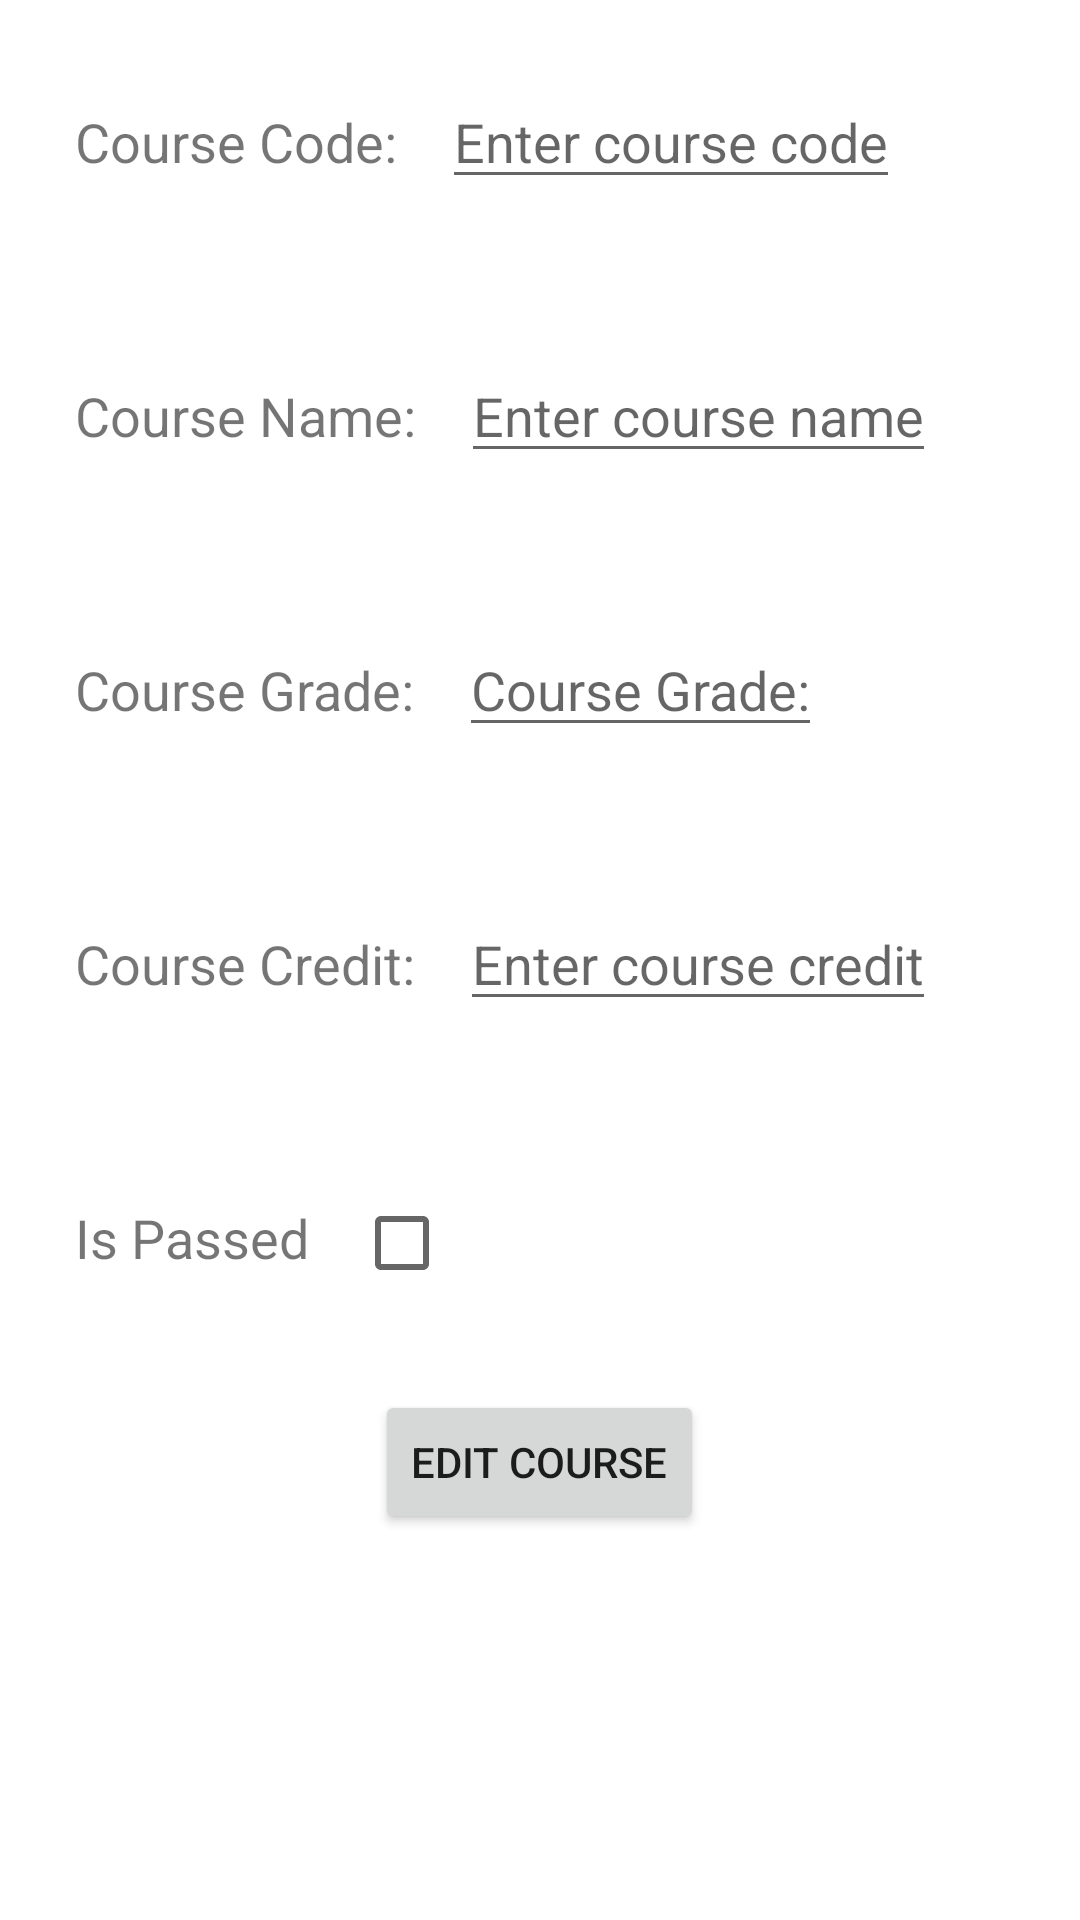

The Android layout XML behind this screen, and the referenced resources:
<!-- AndroidManifest.xml: application theme Theme.Karabel_Cengizhan_Courses -->
<!-- res/layout/update_fragment.xml -->
<?xml version="1.0" encoding="utf-8"?>
<LinearLayout
    xmlns:android="http://schemas.android.com/apk/res/android"
    android:layout_width="match_parent"
    android:layout_height="match_parent"
    android:orientation="vertical">

    <LinearLayout
        android:layout_width="wrap_content"
        android:layout_height="wrap_content"
        android:orientation="horizontal"
        android:layout_margin="@dimen/margin">
        <TextView
            android:layout_width="wrap_content"
            android:layout_height="wrap_content"
            android:textSize="@dimen/titleSize"
            android:text="@string/course_code"/>
        <EditText
            android:id="@+id/editCourseCode"
            android:layout_width="wrap_content"
            android:layout_height="wrap_content"
            android:hint="@string/enter_course_code"
            android:layout_marginLeft="@dimen/marginLeft"
            />
    </LinearLayout>

    <LinearLayout
        android:layout_width="wrap_content"
        android:layout_height="wrap_content"
        android:orientation="horizontal"
        android:layout_margin="@dimen/margin">
        <TextView
            android:layout_width="wrap_content"
            android:layout_height="wrap_content"
            android:textSize="@dimen/titleSize"
            android:text="@string/course_name"/>
        <EditText
            android:id="@+id/editCourseName"
            android:layout_width="wrap_content"
            android:layout_height="wrap_content"
            android:hint="@string/enter_course_name"
            android:layout_marginLeft="@dimen/marginLeft"
            android:digits="abcdefghijklmnopqrstuvwxyzABCDEFGHIJKLMNOPQRSTUVWXYZ "
            />
    </LinearLayout>

    <LinearLayout
        android:layout_width="wrap_content"
        android:layout_height="wrap_content"
        android:orientation="horizontal"
        android:layout_margin="@dimen/margin">
        <TextView
            android:layout_width="wrap_content"
            android:layout_height="wrap_content"
            android:textSize="@dimen/titleSize"
            android:text="@string/course_grade"/>
        <EditText
            android:id="@+id/editCourseGrade"
            android:layout_width="wrap_content"
            android:layout_height="wrap_content"
            android:hint="@string/course_grade"
            android:layout_marginLeft="@dimen/marginLeft"
            android:digits="ABCDF"
            android:maxLength="2"
            />
    </LinearLayout>


    <LinearLayout
        android:layout_width="wrap_content"
        android:layout_height="wrap_content"
        android:orientation="horizontal"
        android:layout_margin="@dimen/margin">
        <TextView
            android:layout_width="wrap_content"
            android:layout_height="wrap_content"
            android:textSize="@dimen/titleSize"
            android:text="@string/course_credit"/>
        <EditText
            android:id="@+id/editCourseCredit"
            android:layout_width="wrap_content"
            android:layout_height="wrap_content"
            android:hint="@string/enter_course_credit"
            android:layout_marginLeft="@dimen/marginLeft"
            android:inputType="number"
            android:maxLength="1"
            />
    </LinearLayout>

    <LinearLayout
        android:layout_width="wrap_content"
        android:layout_height="wrap_content"
        android:orientation="horizontal"
        android:layout_margin="@dimen/margin">
        <TextView
            android:layout_width="wrap_content"
            android:layout_height="wrap_content"
            android:textSize="@dimen/titleSize"
            android:text="@string/is_passed"/>
        <CheckBox
            android:id="@+id/editIsPassed"
            android:layout_width="wrap_content"
            android:layout_height="wrap_content"
            android:layout_marginLeft="@dimen/marginLeft"/>
    </LinearLayout>

    <Button
        android:id="@+id/updateButton"
        android:layout_width="wrap_content"
        android:layout_height="wrap_content"
        android:text="@string/edit_course"
        android:layout_gravity="center_horizontal"/>


</LinearLayout>
<!-- resources referenced by this layout -->
<resources>
  <dimen name="margin">25dp</dimen>
  <dimen name="marginLeft">15dp</dimen> //item list
  <dimen name="titleSize">18sp</dimen>
  <string name="course_code">Course Code:</string>
  <string name="course_credit">Course Credit:</string>
  <string name="course_grade">Course Grade:</string>
  <string name="course_name">Course Name:</string>
  <string name="edit_course">Edit Course</string>
  <string name="enter_course_code">Enter course code</string>
  <string name="enter_course_credit">Enter course credit</string>
  <string name="enter_course_name">Enter course name</string>
  <string name="is_passed">Is Passed</string>
  <style name="Theme.Karabel_Cengizhan_Courses" parent="Theme.MaterialComponents.DayNight.DarkActionBar">
          
          <item name="colorPrimary">@color/black</item>
          <item name="colorPrimaryVariant">@color/black</item>
          <item name="colorOnPrimary">@color/white</item>
          
          <item name="colorSecondary">@color/teal_200</item>
          <item name="colorSecondaryVariant">@color/teal_700</item>
          <item name="colorOnSecondary">@color/black</item>
          
          <item name="android:statusBarColor" tools:targetApi="l">?attr/colorPrimaryVariant</item>
          
      </style>
  <color name="black">#FF000000</color>
  <color name="white">#FFFFFFFF</color>
  <color name="teal_200">#FF03DAC5</color>
  <color name="teal_700">#FF018786</color>
</resources>
